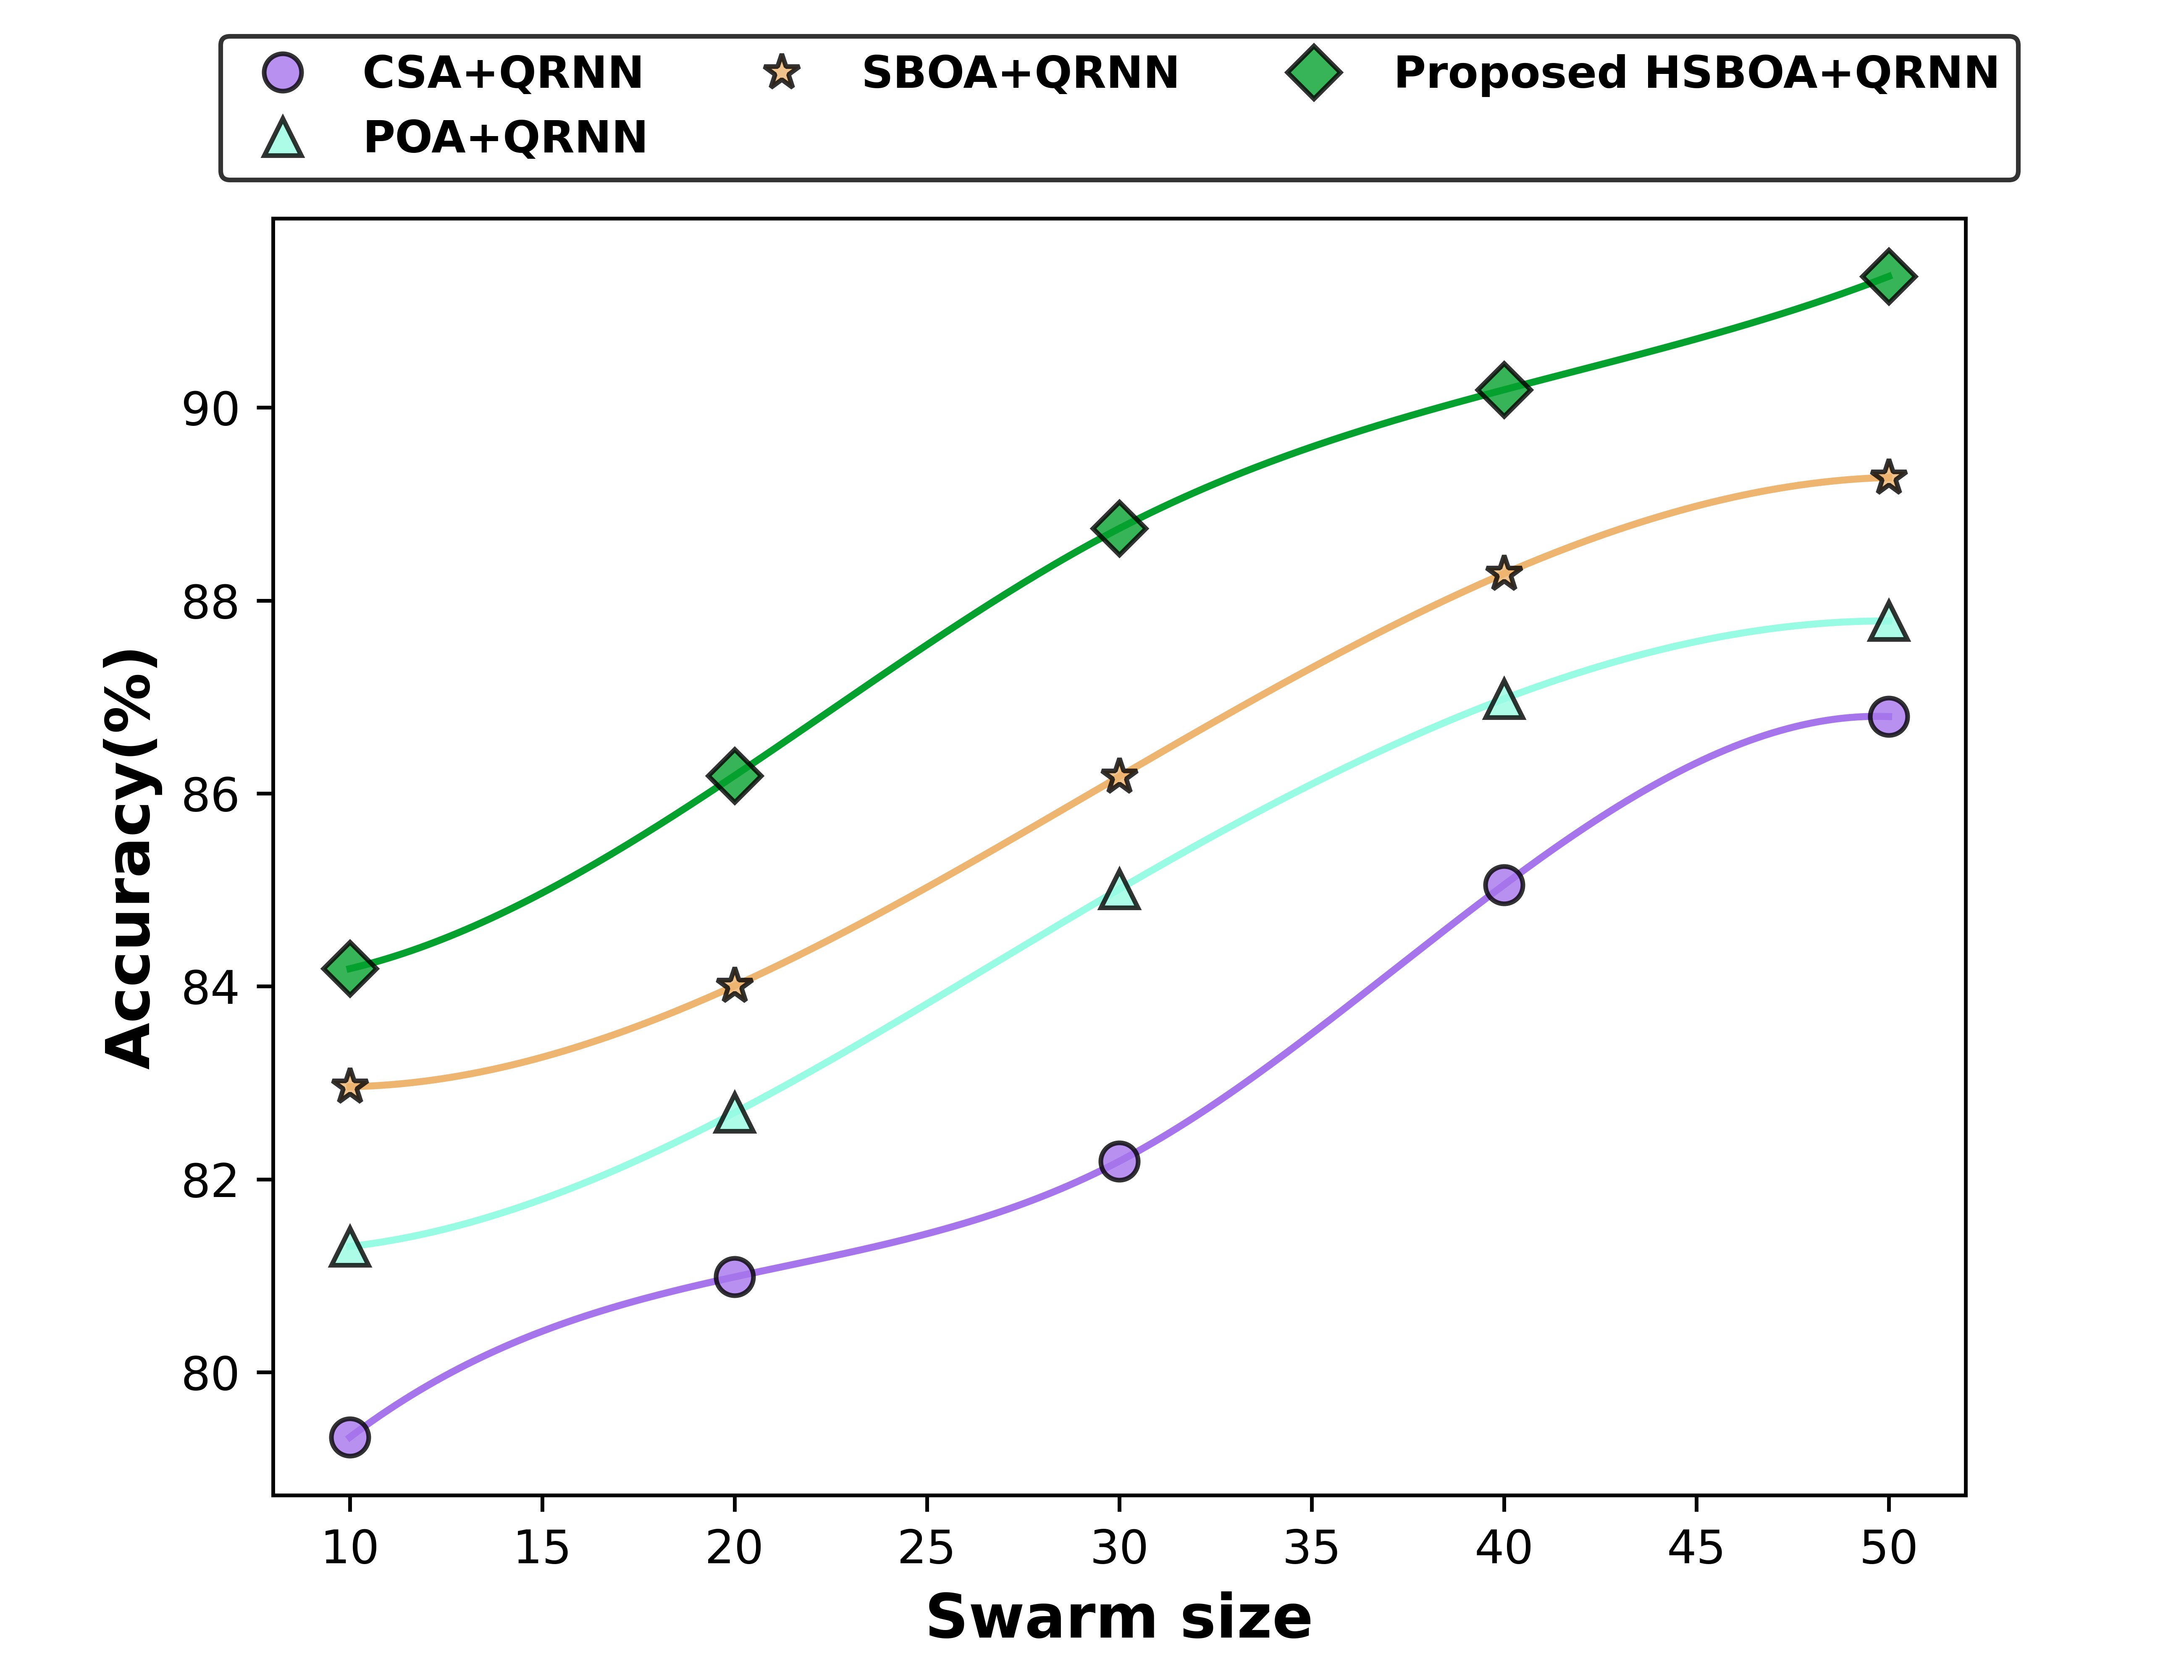

Values plotted in this chart, from the file beside it:
79.325425, 81.302423, 82.9585787, 84.1823434
80.99, 82.69, 84, 86.18
82.19, 85.01, 86.17, 88.75
85.05, 86.98, 88.28, 90.18
86.8, 87.79, 89.27, 91.36
